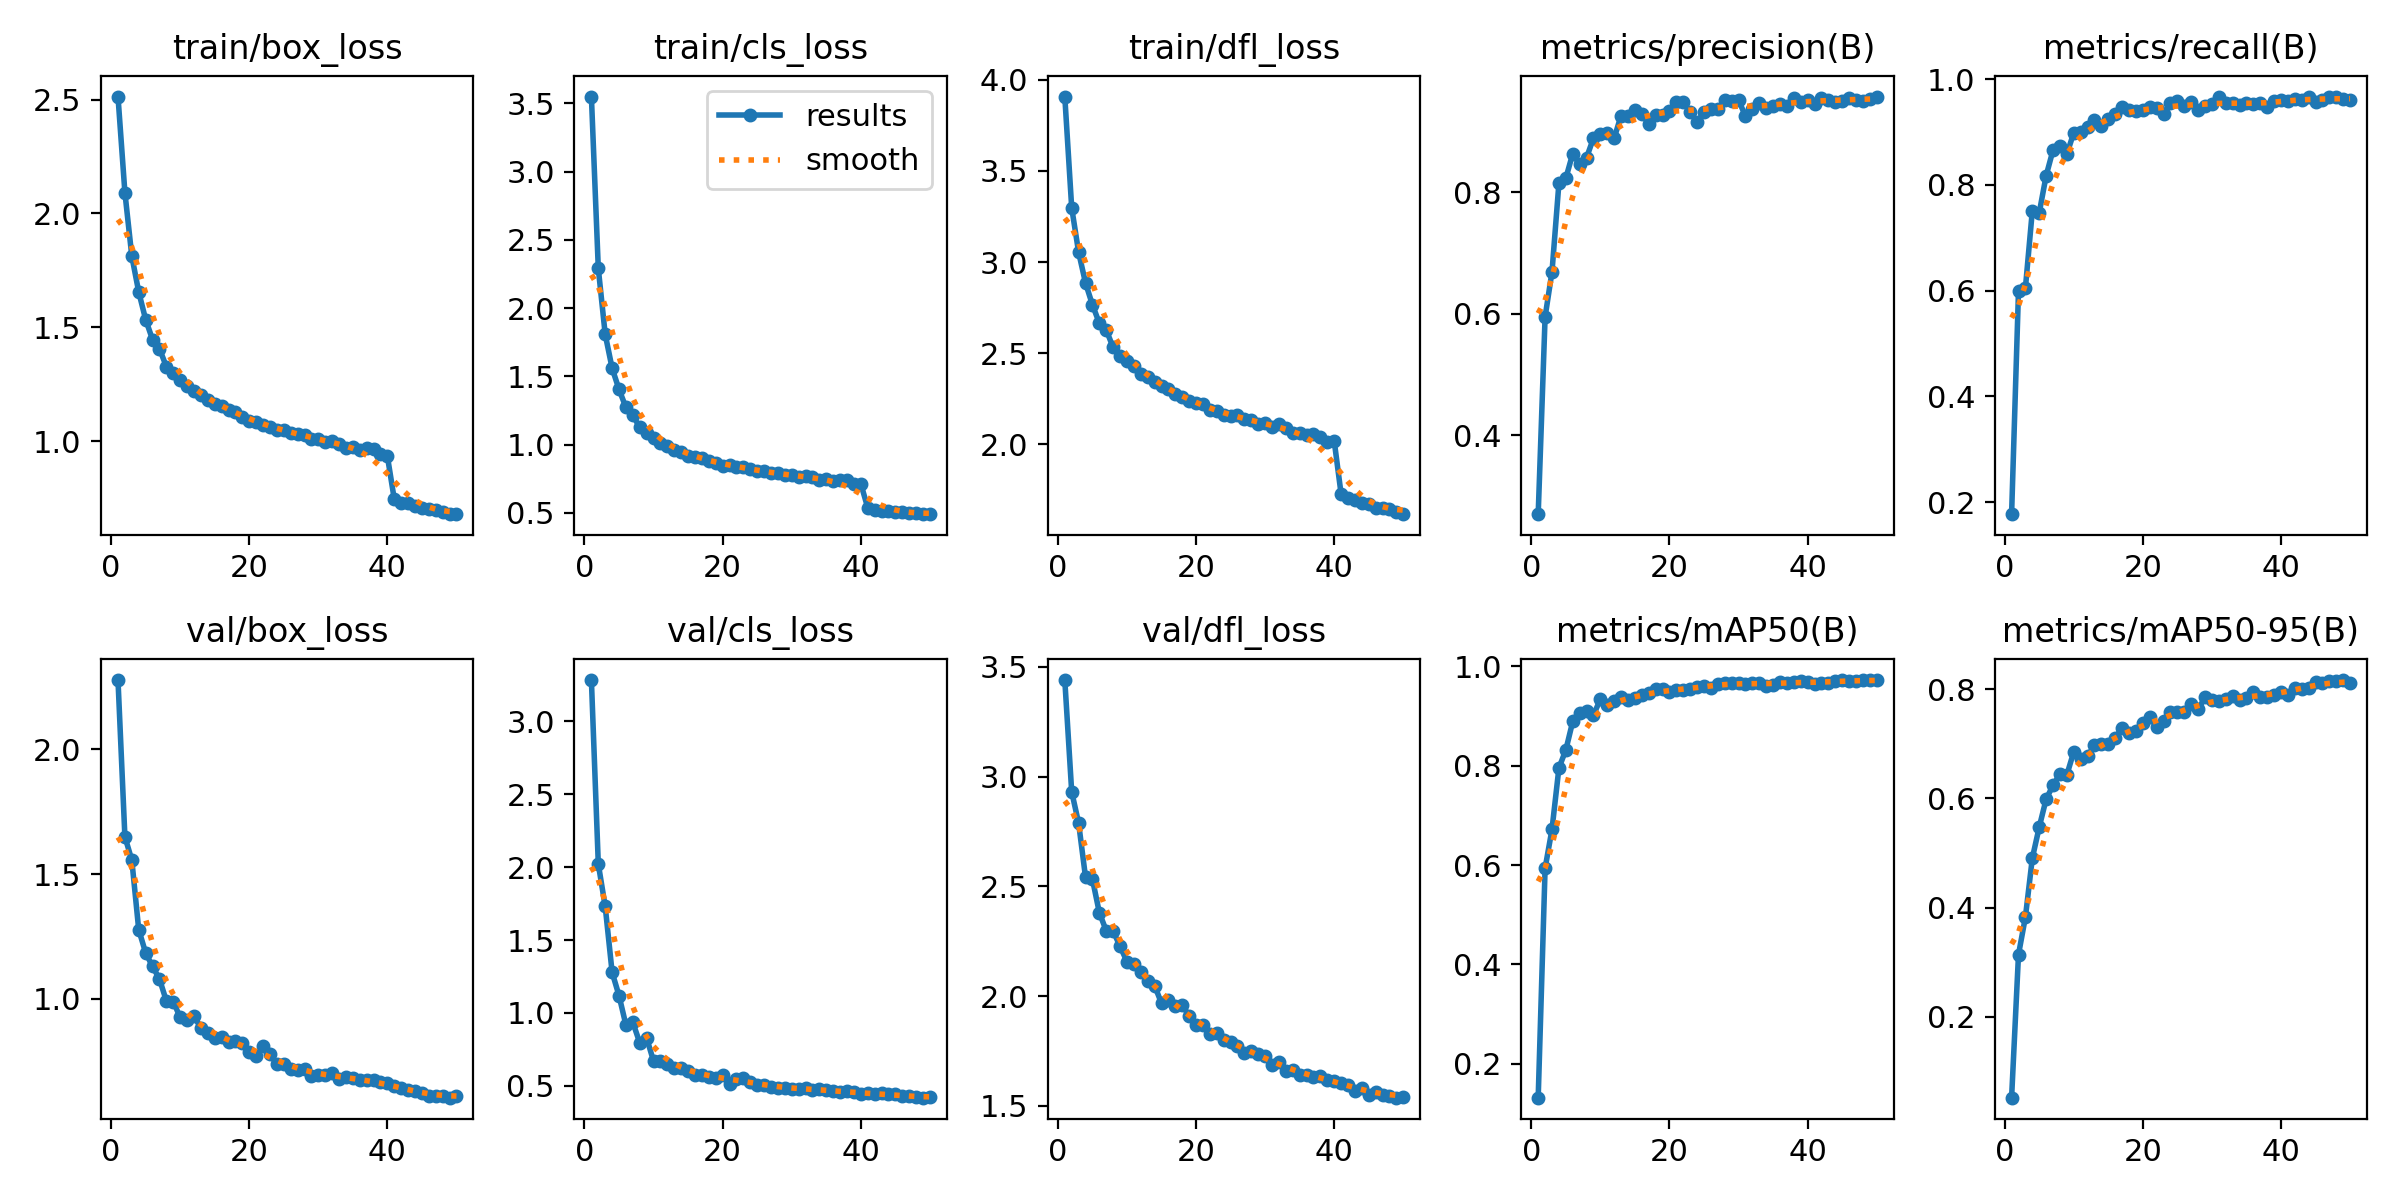

Data behind this chart, as committed beside it:
epoch, train/box_loss, train/cls_loss, train/dfl_loss, metrics/precision(B), metrics/recall(B), metrics/mAP50(B), metrics/mAP50-95(B), val/box_loss, val/cls_loss, val/dfl_loss, lr/pg0, lr/pg1, lr/pg2
1, 2.514, 3.55, 3.908, 0.2703, 0.1773, 0.1319, 0.05203, 2.278, 3.283, 3.44, 0.0003692, 0.0003692, 0.0003692
2, 2.092, 2.291, 3.297, 0.5948, 0.5996, 0.5938, 0.3141, 1.65, 2.021, 2.93, 0.0007249, 0.0007249, 0.0007249
3, 1.812, 1.808, 3.054, 0.6692, 0.6049, 0.6722, 0.3826, 1.556, 1.73, 2.788, 0.001066, 0.001066, 0.001066
4, 1.655, 1.56, 2.885, 0.8148, 0.7508, 0.7955, 0.4905, 1.277, 1.279, 2.542, 0.001045, 0.001045, 0.001045
5, 1.534, 1.405, 2.765, 0.8229, 0.747, 0.8317, 0.5474, 1.185, 1.119, 2.533, 0.001023, 0.001023, 0.001023
6, 1.446, 1.273, 2.664, 0.8634, 0.8173, 0.8892, 0.5986, 1.13, 0.917, 2.38, 0.001001, 0.001001, 0.001001
7, 1.406, 1.215, 2.627, 0.8459, 0.8659, 0.9071, 0.624, 1.08, 0.9349, 2.297, 0.000979, 0.000979, 0.000979
8, 1.327, 1.127, 2.531, 0.8568, 0.8731, 0.911, 0.6447, 0.9914, 0.7957, 2.296, 0.000957, 0.000957, 0.000957
9, 1.297, 1.084, 2.486, 0.8888, 0.8582, 0.9022, 0.6431, 0.9888, 0.8283, 2.226, 0.000935, 0.000935, 0.000935
10, 1.266, 1.047, 2.456, 0.8952, 0.8985, 0.9336, 0.6852, 0.9256, 0.6691, 2.157, 0.000913, 0.000913, 0.000913
11, 1.242, 1.011, 2.431, 0.8979, 0.8991, 0.9216, 0.6725, 0.916, 0.6703, 2.145, 0.000891, 0.000891, 0.000891
12, 1.22, 0.9887, 2.385, 0.8889, 0.9088, 0.9296, 0.6775, 0.9294, 0.6529, 2.108, 0.000869, 0.000869, 0.000869
13, 1.201, 0.9624, 2.372, 0.926, 0.9223, 0.9387, 0.6971, 0.884, 0.623, 2.068, 0.000847, 0.000847, 0.000847
14, 1.179, 0.9469, 2.341, 0.925, 0.9114, 0.9319, 0.7003, 0.8636, 0.6204, 2.047, 0.000825, 0.000825, 0.000825
15, 1.163, 0.9155, 2.321, 0.9345, 0.9241, 0.9371, 0.6987, 0.8411, 0.6044, 1.967, 0.000803, 0.000803, 0.000803
16, 1.155, 0.9108, 2.303, 0.9281, 0.9334, 0.9419, 0.7103, 0.8464, 0.5765, 1.982, 0.000781, 0.000781, 0.000781
17, 1.134, 0.9028, 2.277, 0.9125, 0.9466, 0.9457, 0.7294, 0.8276, 0.5761, 1.955, 0.000759, 0.000759, 0.000759
18, 1.127, 0.8795, 2.26, 0.9271, 0.9406, 0.9545, 0.7199, 0.8307, 0.5619, 1.96, 0.000737, 0.000737, 0.000737
19, 1.107, 0.8652, 2.238, 0.9275, 0.9392, 0.9546, 0.7234, 0.8224, 0.5505, 1.908, 0.000715, 0.000715, 0.000715
20, 1.09, 0.8465, 2.224, 0.9332, 0.9423, 0.9491, 0.7379, 0.7867, 0.573, 1.869, 0.000693, 0.000693, 0.000693
21, 1.085, 0.8551, 2.22, 0.949, 0.9469, 0.9532, 0.7498, 0.7704, 0.5138, 1.866, 0.000671, 0.000671, 0.000671
22, 1.07, 0.8384, 2.19, 0.9484, 0.9445, 0.953, 0.7302, 0.8121, 0.545, 1.829, 0.000649, 0.000649, 0.000649
23, 1.064, 0.8383, 2.181, 0.9322, 0.9341, 0.9541, 0.7425, 0.7786, 0.552, 1.831, 0.000627, 0.000627, 0.000627
24, 1.048, 0.8217, 2.159, 0.9152, 0.9552, 0.9579, 0.7587, 0.7369, 0.5279, 1.798, 0.000605, 0.000605, 0.000605
25, 1.047, 0.8058, 2.155, 0.9317, 0.9577, 0.9604, 0.7583, 0.7399, 0.5091, 1.791, 0.000583, 0.000583, 0.000583
26, 1.037, 0.8069, 2.16, 0.9371, 0.9488, 0.9572, 0.7579, 0.7173, 0.5046, 1.772, 0.0005611, 0.0005611, 0.0005611
27, 1.031, 0.7894, 2.139, 0.9364, 0.9561, 0.9647, 0.7724, 0.7142, 0.4908, 1.742, 0.0005391, 0.0005391, 0.0005391
28, 1.028, 0.79, 2.134, 0.9516, 0.9423, 0.967, 0.7629, 0.7177, 0.4885, 1.75, 0.0005171, 0.0005171, 0.0005171
29, 1.011, 0.7775, 2.113, 0.9507, 0.9496, 0.9676, 0.7852, 0.6909, 0.4861, 1.736, 0.0004951, 0.0004951, 0.0004951
30, 1.009, 0.7801, 2.114, 0.9513, 0.9523, 0.9676, 0.7808, 0.6957, 0.4812, 1.729, 0.0004731, 0.0004731, 0.0004731
31, 0.996, 0.764, 2.098, 0.9255, 0.9667, 0.9643, 0.7781, 0.6956, 0.4758, 1.687, 0.0004511, 0.0004511, 0.0004511
32, 1, 0.7725, 2.114, 0.9363, 0.9554, 0.9657, 0.7812, 0.7023, 0.4875, 1.701, 0.0004291, 0.0004291, 0.0004291
33, 0.9884, 0.7647, 2.09, 0.9468, 0.9549, 0.9659, 0.7878, 0.6778, 0.474, 1.658, 0.0004071, 0.0004071, 0.0004071
34, 0.9713, 0.7427, 2.059, 0.9378, 0.9509, 0.9614, 0.7806, 0.6853, 0.4765, 1.664, 0.0003851, 0.0003851, 0.0003851
35, 0.9751, 0.7479, 2.062, 0.9419, 0.9538, 0.9624, 0.7839, 0.6843, 0.4685, 1.642, 0.0003631, 0.0003631, 0.0003631
36, 0.9623, 0.7332, 2.048, 0.9452, 0.9527, 0.9689, 0.7945, 0.6728, 0.4652, 1.639, 0.0003411, 0.0003411, 0.0003411
37, 0.9678, 0.7426, 2.054, 0.9418, 0.9554, 0.9657, 0.7858, 0.6736, 0.4587, 1.631, 0.0003191, 0.0003191, 0.0003191
38, 0.9638, 0.7383, 2.042, 0.9554, 0.9468, 0.9684, 0.7852, 0.6739, 0.466, 1.635, 0.0002971, 0.0002971, 0.0002971
39, 0.9418, 0.7144, 2.015, 0.9482, 0.9577, 0.9708, 0.7885, 0.6659, 0.4565, 1.619, 0.0002751, 0.0002751, 0.0002751
40, 0.9328, 0.7146, 2.019, 0.9508, 0.9595, 0.9694, 0.7946, 0.6608, 0.4454, 1.614, 0.0002531, 0.0002531, 0.0002531
41, 0.7436, 0.5393, 1.727, 0.9446, 0.9587, 0.9655, 0.7898, 0.6487, 0.4501, 1.603, 0.0002311, 0.0002311, 0.0002311
42, 0.7274, 0.5218, 1.706, 0.955, 0.9627, 0.9659, 0.8029, 0.6407, 0.4412, 1.595, 0.0002091, 0.0002091, 0.0002091
43, 0.7262, 0.5182, 1.692, 0.9509, 0.9608, 0.9672, 0.8009, 0.6338, 0.4477, 1.568, 0.0001871, 0.0001871, 0.0001871
44, 0.7164, 0.5124, 1.679, 0.949, 0.9669, 0.9703, 0.8014, 0.6299, 0.442, 1.582, 0.0001651, 0.0001651, 0.0001651
45, 0.7056, 0.5058, 1.675, 0.9506, 0.9571, 0.972, 0.8136, 0.6208, 0.4421, 1.547, 0.0001431, 0.0001431, 0.0001431
46, 0.7009, 0.506, 1.653, 0.9556, 0.9596, 0.9708, 0.8107, 0.61, 0.4297, 1.561, 0.0001211, 0.0001211, 0.0001211
47, 0.6969, 0.501, 1.649, 0.9508, 0.966, 0.9714, 0.8146, 0.6086, 0.4276, 1.551, 9.9101e-05, 9.9101e-05, 9.9101e-05
48, 0.6873, 0.4972, 1.643, 0.9503, 0.9667, 0.9725, 0.8144, 0.6109, 0.4238, 1.545, 7.7103e-05, 7.7103e-05, 7.7103e-05
49, 0.6787, 0.4914, 1.629, 0.9535, 0.9629, 0.972, 0.8166, 0.6037, 0.419, 1.537, 5.5106e-05, 5.5106e-05, 5.5106e-05
50, 0.6786, 0.4927, 1.617, 0.9573, 0.9604, 0.972, 0.8106, 0.6098, 0.4204, 1.542, 3.3108e-05, 3.3108e-05, 3.3108e-05
